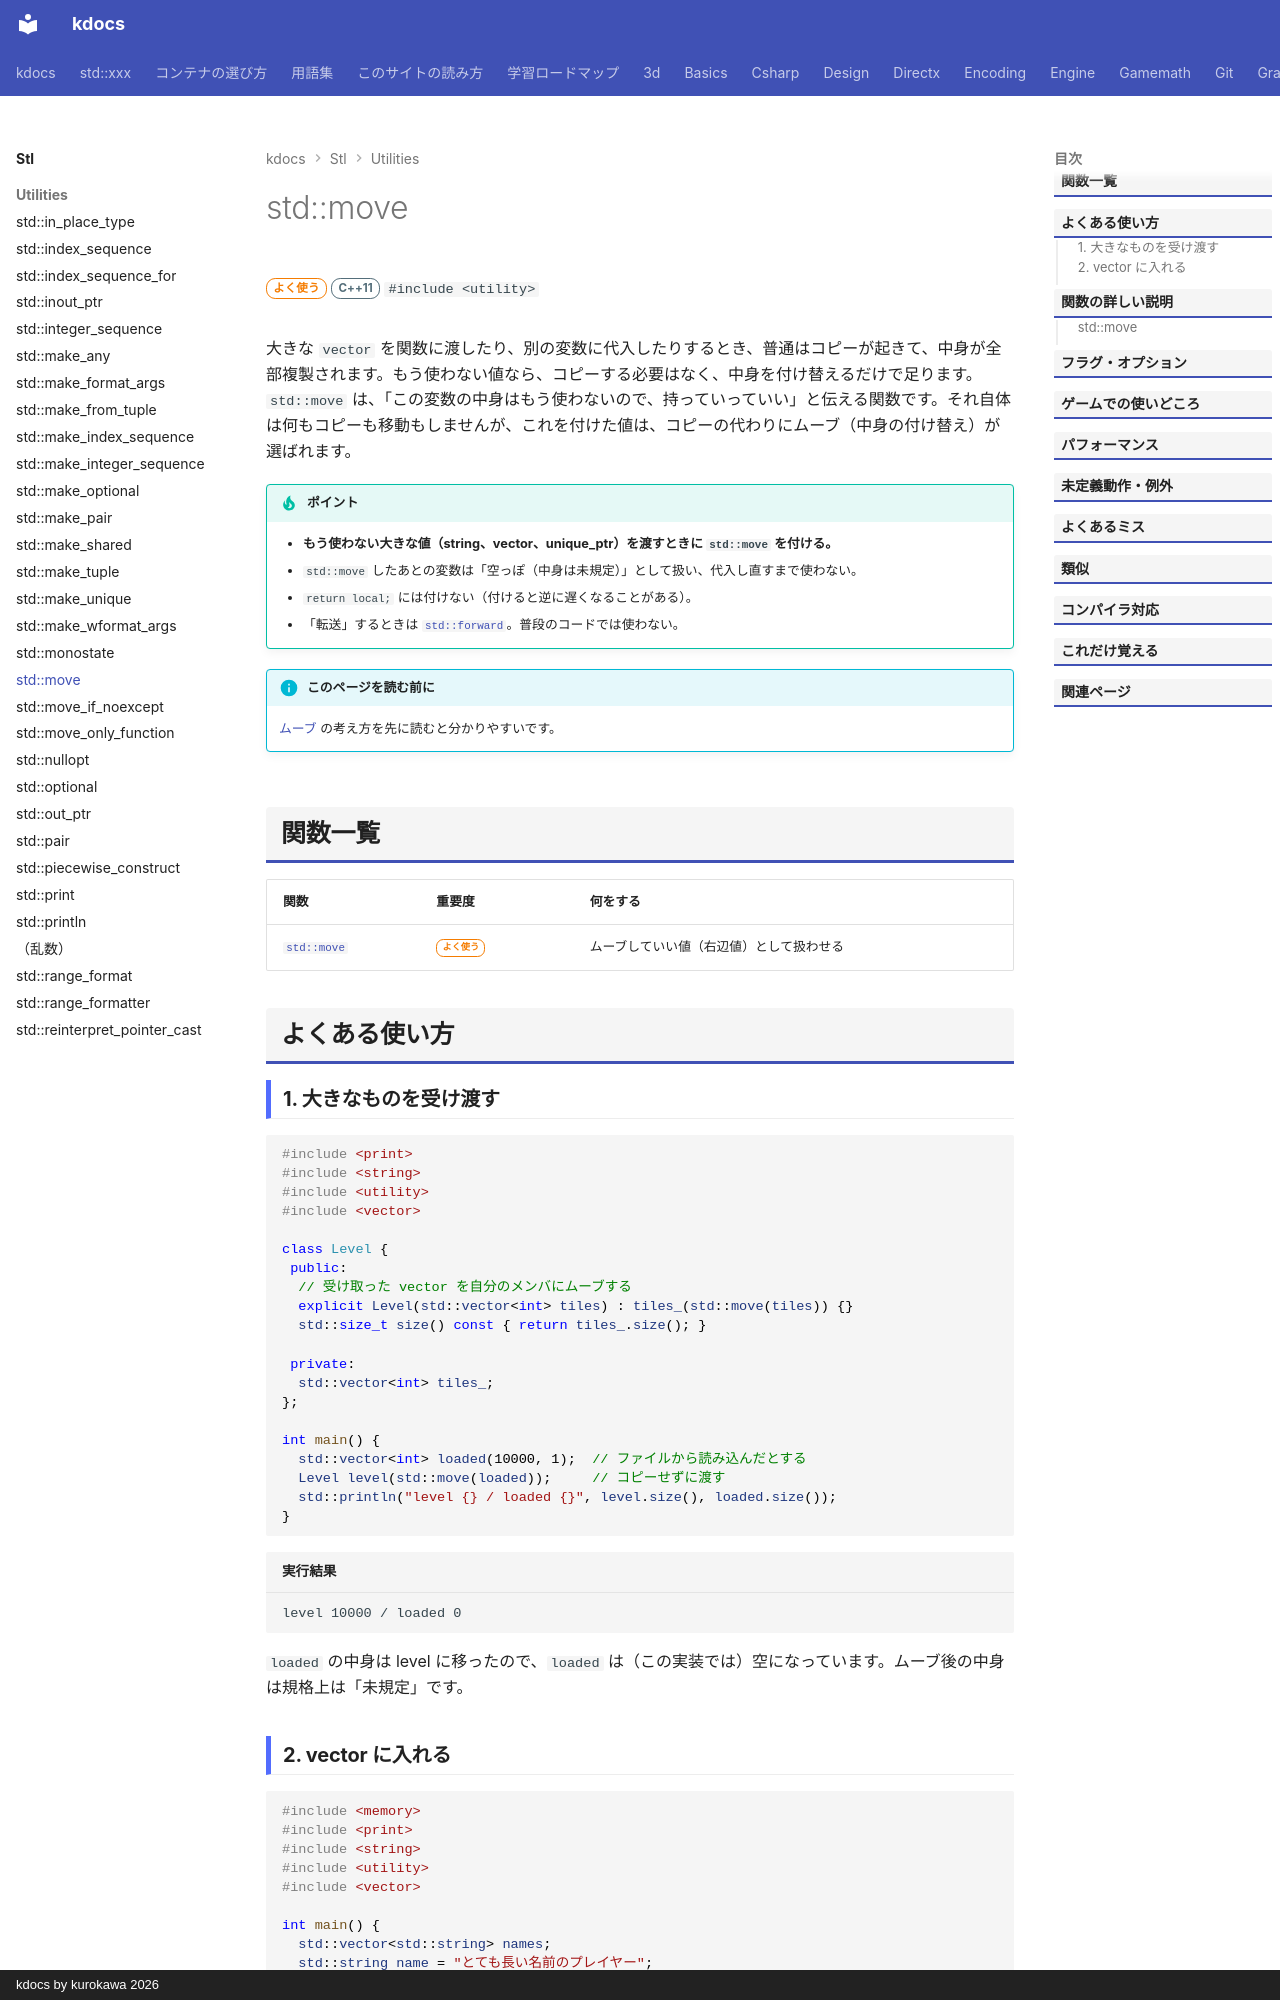

repository: qwzxdf/kdocs · page: stl/utilities/move/index.html · generator: mkdocs · copyright: kdocs by kurokawa 2026

---
title: std::move
summary: "コピーせず中身を「移す」ための道具（`move`・`forward`）。"
order: 51
tags:
  - ユーティリティ
---

# std::move

<div class="page-badges" markdown>
<span class="rank rank-often">よく使う</span>
<span class="ver ver-11">C++11</span>
`#include <utility>`
</div>

大きな `vector` を関数に渡したり、別の変数に代入したりするとき、普通はコピーが起きて、中身が全部複製されます。もう使わない値なら、コピーする必要はなく、中身を付け替えるだけで足ります。`std::move` は、「この変数の中身はもう使わないので、持っていっていい」と伝える関数です。それ自体は何もコピーも移動もしませんが、これを付けた値は、コピーの代わりにムーブ（中身の付け替え）が選ばれます。

!!! tip "ポイント"
    - <strong>もう使わない大きな値（string、vector、unique_ptr）を渡すときに `std::move` を付ける。</strong>
    - `std::move` したあとの変数は「空っぽ（中身は未規定）」として扱い、代入し直すまで使わない。
    - `return local;` には付けない（付けると逆に遅くなることがある）。
    - 「転送」するときは [`std::forward`](forward.md)。普段のコードでは使わない。

!!! info "このページを読む前に"
    [ムーブ](../../basics/move.md) の考え方を先に読むと分かりやすいです。

## 関数一覧

| 関数 | 重要度 | 何をする |
| --- | --- | --- |
| [`std::move`](#move) | <span class="rank rank-often">よく使う</span> | ムーブしていい値（右辺値）として扱わせる |

## よくある使い方

### 1. 大きなものを受け渡す

```cpp
#include <print>
#include <string>
#include <utility>
#include <vector>

class Level {
 public:
  // 受け取った vector を自分のメンバにムーブする
  explicit Level(std::vector<int> tiles) : tiles_(std::move(tiles)) {}
  std::size_t size() const { return tiles_.size(); }

 private:
  std::vector<int> tiles_;
};

int main() {
  std::vector<int> loaded(10000, 1);  // ファイルから読み込んだとする
  Level level(std::move(loaded));     // コピーせずに渡す
  std::println("level {} / loaded {}", level.size(), loaded.size());
}
```

```text title="実行結果"
level 10000 / loaded 0
```

`loaded` の中身は level に移ったので、`loaded` は（この実装では）空になっています。ムーブ後の中身は規格上は「未規定」です。
